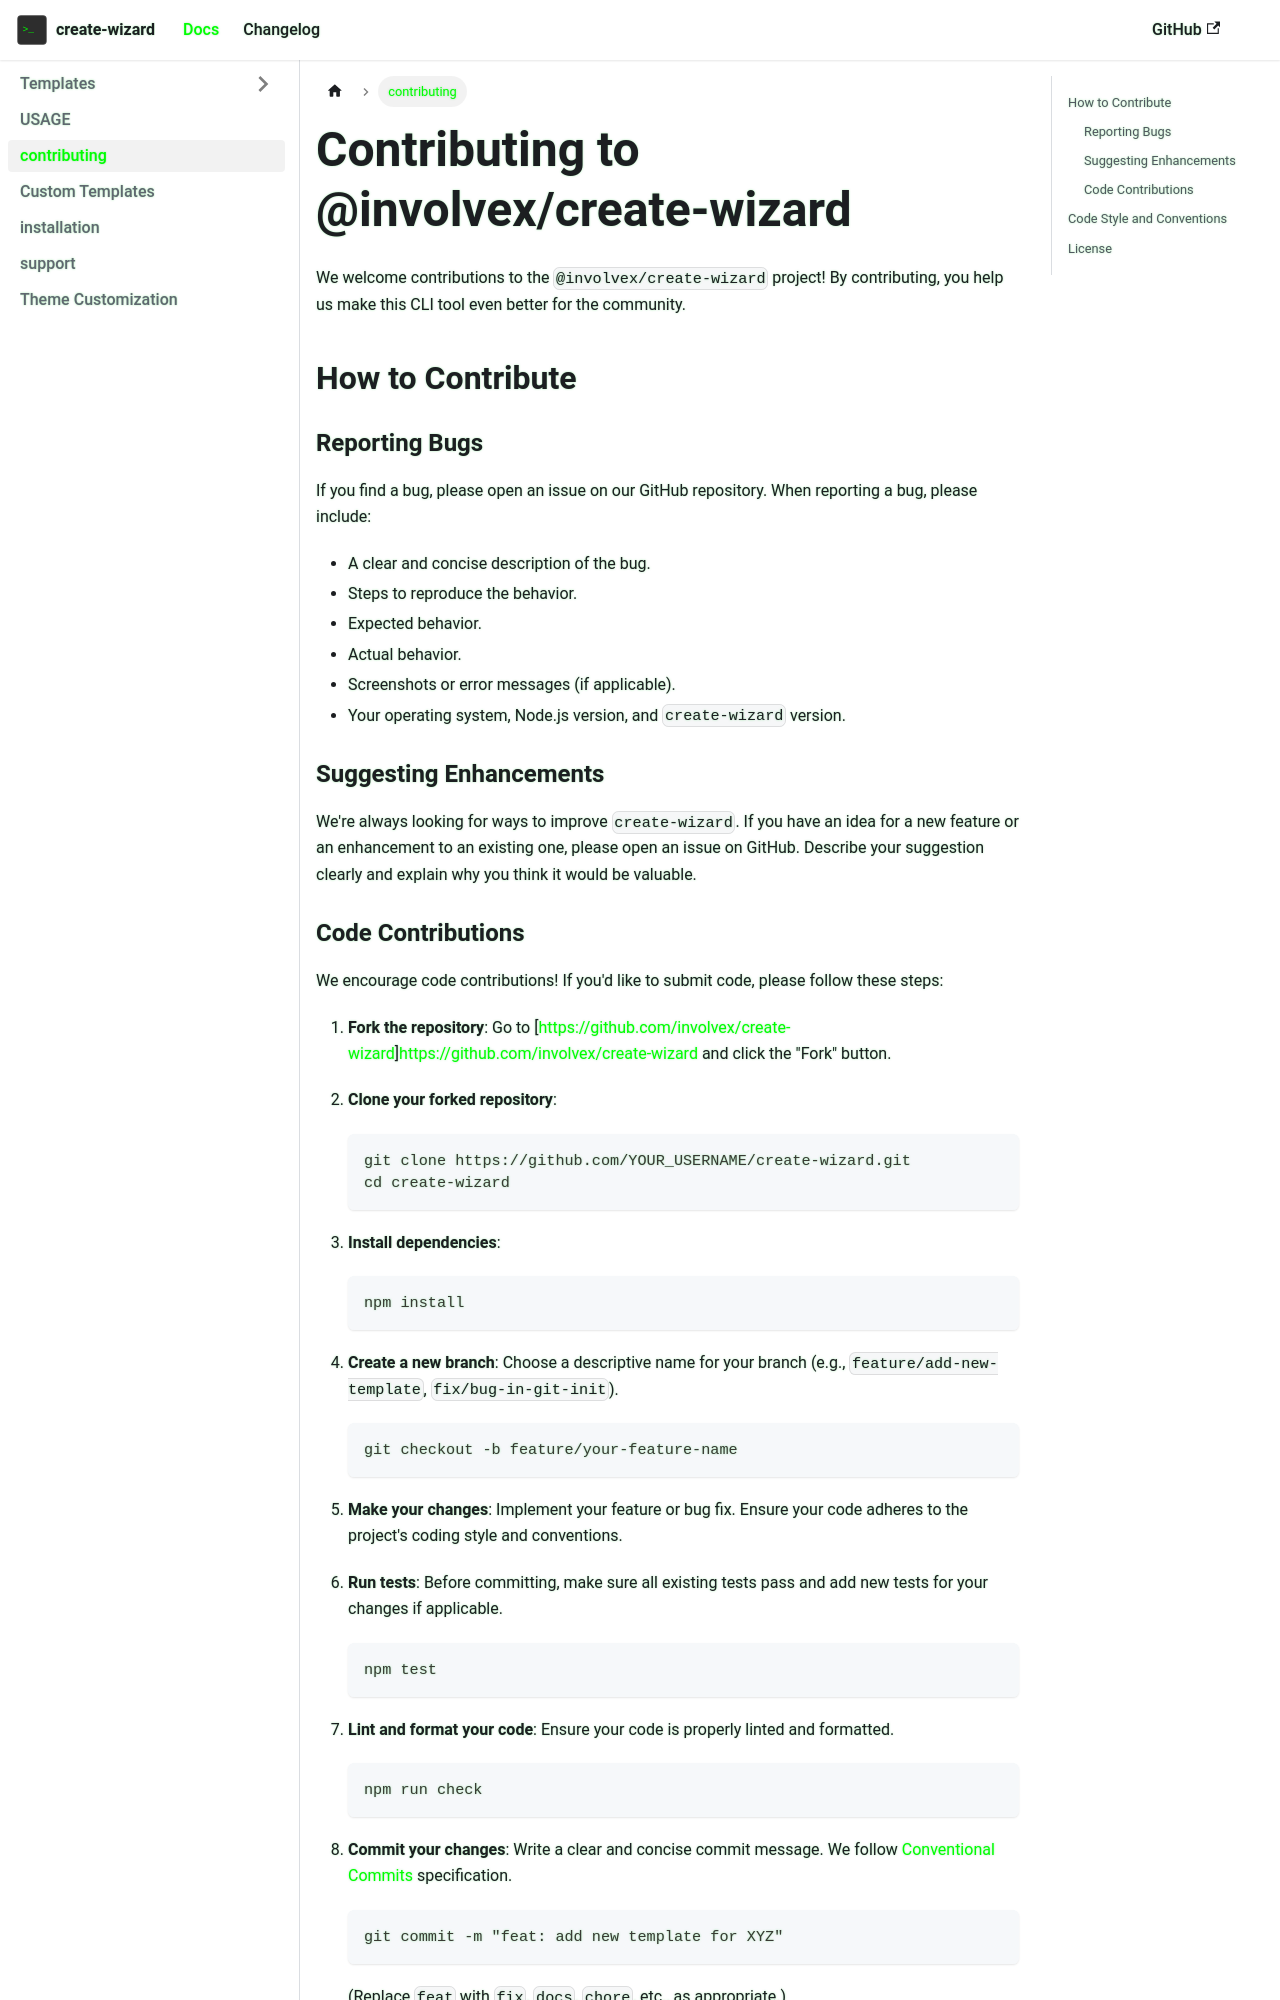

repository: involvex/create-wizard · page: docs/contributing/index.html · generator: docusaurus

<!-- @format -->

# Contributing to @involvex/create-wizard

We welcome contributions to the `@involvex/create-wizard` project! By contributing, you help us make this CLI tool even better for the community.

## How to Contribute

### Reporting Bugs

If you find a bug, please open an issue on our GitHub repository. When reporting a bug, please include:

- A clear and concise description of the bug.
- Steps to reproduce the behavior.
- Expected behavior.
- Actual behavior.
- Screenshots or error messages (if applicable).
- Your operating system, Node.js version, and `create-wizard` version.

### Suggesting Enhancements

We're always looking for ways to improve `create-wizard`. If you have an idea for a new feature or an enhancement to an existing one, please open an issue on GitHub. Describe your suggestion clearly and explain why you think it would be valuable.
